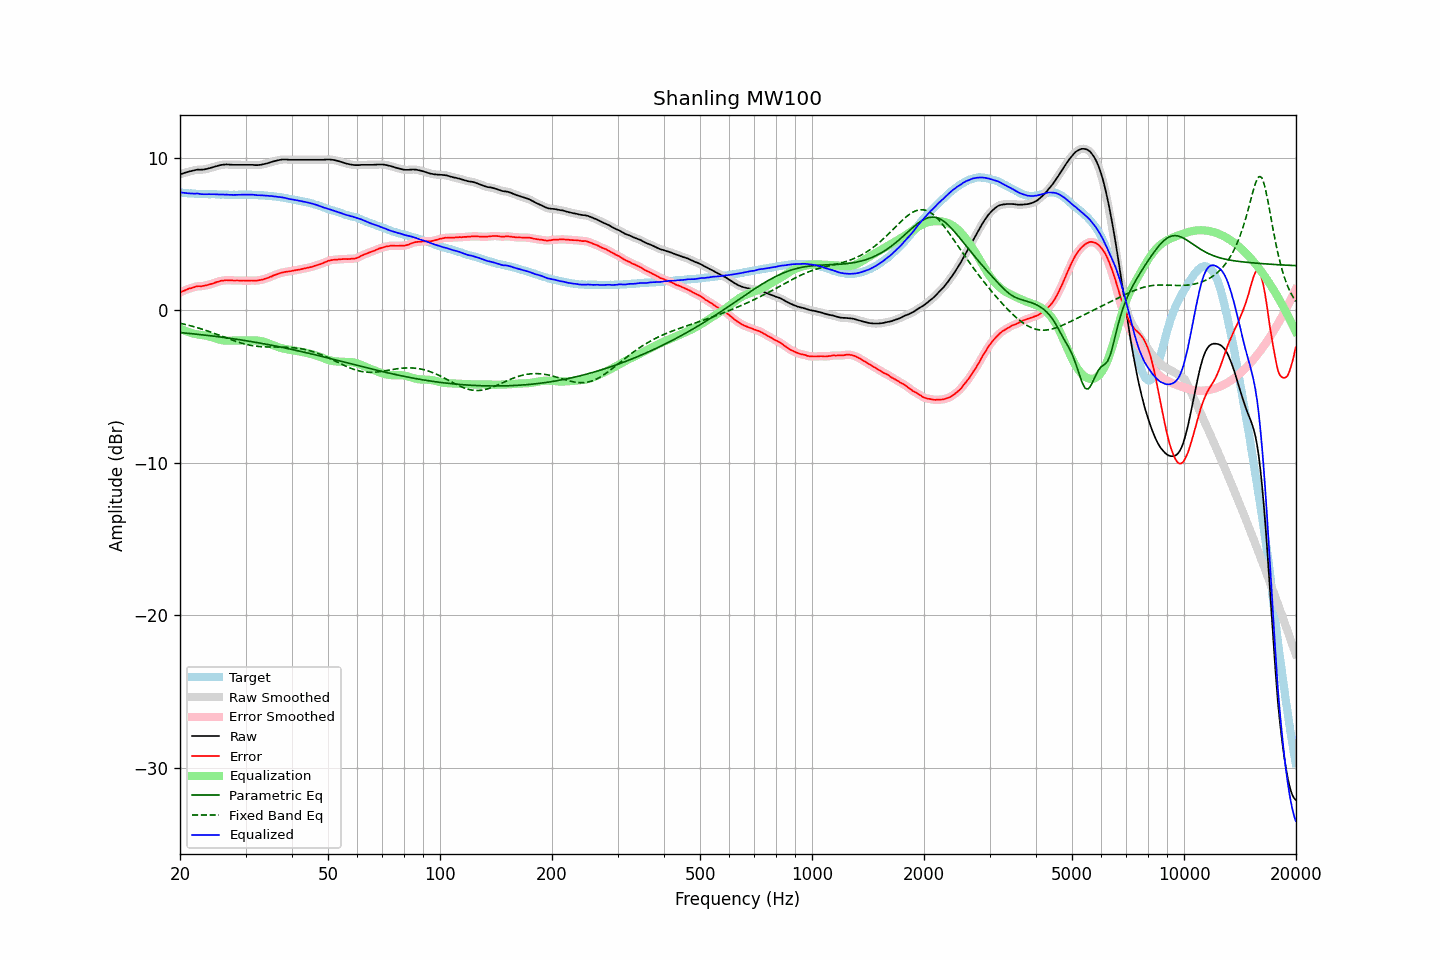

Data behind this chart, as committed beside it:
frequency, raw, error, smoothed, error_smoothed, equalization, parametric_eq, fixed_band_eq, equalized_raw, equalized_smoothed, target
20.00, 8.92, 1.18, 8.92, 1.18, -1.18, -1.45, -0.84, 7.75, 7.75, 7.75
20.20, 8.96, 1.24, 8.96, 1.23, -1.23, -1.46, -0.86, 7.73, 7.73, 7.73
20.40, 8.99, 1.28, 9.00, 1.28, -1.28, -1.47, -0.88, 7.71, 7.72, 7.72
20.61, 9.03, 1.32, 9.03, 1.32, -1.33, -1.48, -0.91, 7.71, 7.70, 7.71
20.81, 9.06, 1.37, 9.06, 1.37, -1.37, -1.49, -0.93, 7.69, 7.69, 7.69
21.02, 9.09, 1.41, 9.09, 1.41, -1.41, -1.50, -0.96, 7.68, 7.69, 7.68
21.23, 9.12, 1.45, 9.12, 1.44, -1.44, -1.51, -0.99, 7.68, 7.68, 7.67
21.44, 9.14, 1.46, 9.15, 1.47, -1.48, -1.52, -1.02, 7.67, 7.67, 7.68
21.66, 9.17, 1.50, 9.17, 1.50, -1.51, -1.53, -1.04, 7.67, 7.66, 7.67
21.87, 9.19, 1.53, 9.20, 1.53, -1.53, -1.54, -1.07, 7.66, 7.67, 7.66
22.09, 9.22, 1.57, 9.22, 1.57, -1.55, -1.55, -1.10, 7.67, 7.67, 7.65
22.31, 9.24, 1.59, 9.23, 1.58, -1.57, -1.56, -1.14, 7.67, 7.66, 7.65
22.54, 9.23, 1.59, 9.24, 1.59, -1.59, -1.57, -1.17, 7.65, 7.65, 7.64
22.76, 9.23, 1.58, 9.24, 1.59, -1.60, -1.59, -1.20, 7.63, 7.64, 7.65
22.99, 9.24, 1.60, 9.24, 1.60, -1.62, -1.60, -1.23, 7.63, 7.62, 7.64
23.22, 9.25, 1.63, 9.25, 1.62, -1.63, -1.61, -1.27, 7.62, 7.62, 7.63
23.45, 9.27, 1.65, 9.27, 1.65, -1.65, -1.62, -1.30, 7.62, 7.62, 7.63
23.69, 9.29, 1.67, 9.30, 1.67, -1.67, -1.63, -1.34, 7.62, 7.63, 7.63
23.92, 9.32, 1.70, 9.32, 1.70, -1.70, -1.64, -1.38, 7.63, 7.63, 7.63
24.16, 9.35, 1.73, 9.35, 1.72, -1.73, -1.66, -1.41, 7.63, 7.63, 7.62
24.40, 9.38, 1.75, 9.39, 1.76, -1.76, -1.67, -1.45, 7.62, 7.63, 7.63
24.65, 9.42, 1.79, 9.42, 1.79, -1.80, -1.68, -1.49, 7.63, 7.62, 7.63
24.89, 9.45, 1.83, 9.45, 1.83, -1.83, -1.70, -1.53, 7.62, 7.62, 7.62
25.14, 9.48, 1.87, 9.48, 1.87, -1.86, -1.71, -1.57, 7.62, 7.62, 7.61
25.39, 9.50, 1.89, 9.51, 1.90, -1.90, -1.72, -1.61, 7.61, 7.61, 7.61
25.65, 9.53, 1.93, 9.53, 1.93, -1.92, -1.74, -1.65, 7.61, 7.61, 7.60
25.91, 9.55, 1.95, 9.55, 1.95, -1.95, -1.75, -1.69, 7.61, 7.60, 7.60
26.16, 9.56, 1.96, 9.57, 1.97, -1.96, -1.76, -1.73, 7.60, 7.60, 7.61
26.43, 9.57, 1.98, 9.57, 1.98, -1.97, -1.78, -1.77, 7.60, 7.60, 7.60
26.69, 9.58, 1.99, 9.58, 1.98, -1.98, -1.79, -1.81, 7.60, 7.60, 7.59
26.96, 9.57, 1.98, 9.57, 1.99, -1.98, -1.81, -1.85, 7.59, 7.59, 7.59
27.23, 9.56, 1.98, 9.57, 1.98, -1.98, -1.82, -1.89, 7.58, 7.59, 7.58
27.50, 9.56, 1.98, 9.56, 1.97, -1.98, -1.84, -1.93, 7.58, 7.58, 7.58
27.77, 9.55, 1.96, 9.56, 1.97, -1.98, -1.85, -1.96, 7.58, 7.58, 7.59
28.05, 9.55, 1.97, 9.55, 1.97, -1.97, -1.87, -2.00, 7.58, 7.58, 7.59
28.33, 9.55, 1.97, 9.55, 1.96, -1.97, -1.88, -2.04, 7.59, 7.58, 7.59
28.62, 9.55, 1.97, 9.55, 1.97, -1.96, -1.90, -2.07, 7.59, 7.59, 7.58
28.90, 9.55, 1.96, 9.55, 1.96, -1.96, -1.92, -2.10, 7.59, 7.59, 7.59
29.19, 9.55, 1.96, 9.55, 1.96, -1.96, -1.93, -2.14, 7.59, 7.59, 7.59
29.48, 9.55, 1.96, 9.55, 1.96, -1.96, -1.95, -2.16, 7.59, 7.59, 7.59
29.78, 9.55, 1.97, 9.55, 1.96, -1.96, -1.97, -2.19, 7.59, 7.59, 7.59
30.08, 9.55, 1.95, 9.55, 1.96, -1.96, -1.98, -2.22, 7.59, 7.59, 7.61
30.38, 9.55, 1.96, 9.55, 1.96, -1.96, -2.00, -2.24, 7.59, 7.59, 7.59
30.68, 9.55, 1.96, 9.55, 1.96, -1.96, -2.02, -2.27, 7.60, 7.60, 7.59
30.99, 9.55, 1.96, 9.55, 1.96, -1.96, -2.03, -2.29, 7.60, 7.60, 7.59
31.30, 9.55, 1.97, 9.55, 1.96, -1.96, -2.05, -2.31, 7.60, 7.59, 7.59
31.61, 9.54, 1.96, 9.54, 1.96, -1.96, -2.07, -2.32, 7.58, 7.58, 7.59
31.93, 9.53, 1.96, 9.54, 1.96, -1.96, -2.09, -2.34, 7.57, 7.57, 7.57
32.24, 9.53, 1.96, 9.53, 1.97, -1.97, -2.11, -2.35, 7.56, 7.56, 7.57
32.57, 9.54, 1.98, 9.54, 1.98, -1.98, -2.13, -2.36, 7.56, 7.56, 7.56
32.89, 9.55, 2.00, 9.55, 2.00, -2.00, -2.14, -2.37, 7.55, 7.55, 7.56
33.22, 9.57, 2.02, 9.57, 2.02, -2.02, -2.16, -2.38, 7.55, 7.55, 7.55
33.55, 9.59, 2.04, 9.59, 2.05, -2.05, -2.18, -2.38, 7.54, 7.54, 7.55
33.89, 9.62, 2.09, 9.62, 2.08, -2.08, -2.20, -2.39, 7.54, 7.54, 7.54
34.23, 9.64, 2.12, 9.65, 2.12, -2.12, -2.22, -2.39, 7.52, 7.53, 7.52
34.57, 9.67, 2.15, 9.68, 2.16, -2.16, -2.24, -2.39, 7.52, 7.52, 7.52
34.92, 9.71, 2.20, 9.71, 2.20, -2.20, -2.26, -2.40, 7.52, 7.51, 7.51
35.27, 9.74, 2.23, 9.74, 2.24, -2.24, -2.28, -2.40, 7.50, 7.50, 7.51
35.62, 9.77, 2.29, 9.77, 2.28, -2.28, -2.30, -2.40, 7.49, 7.49, 7.48
35.97, 9.80, 2.33, 9.80, 2.32, -2.32, -2.32, -2.40, 7.48, 7.48, 7.48
... 635 more rows
